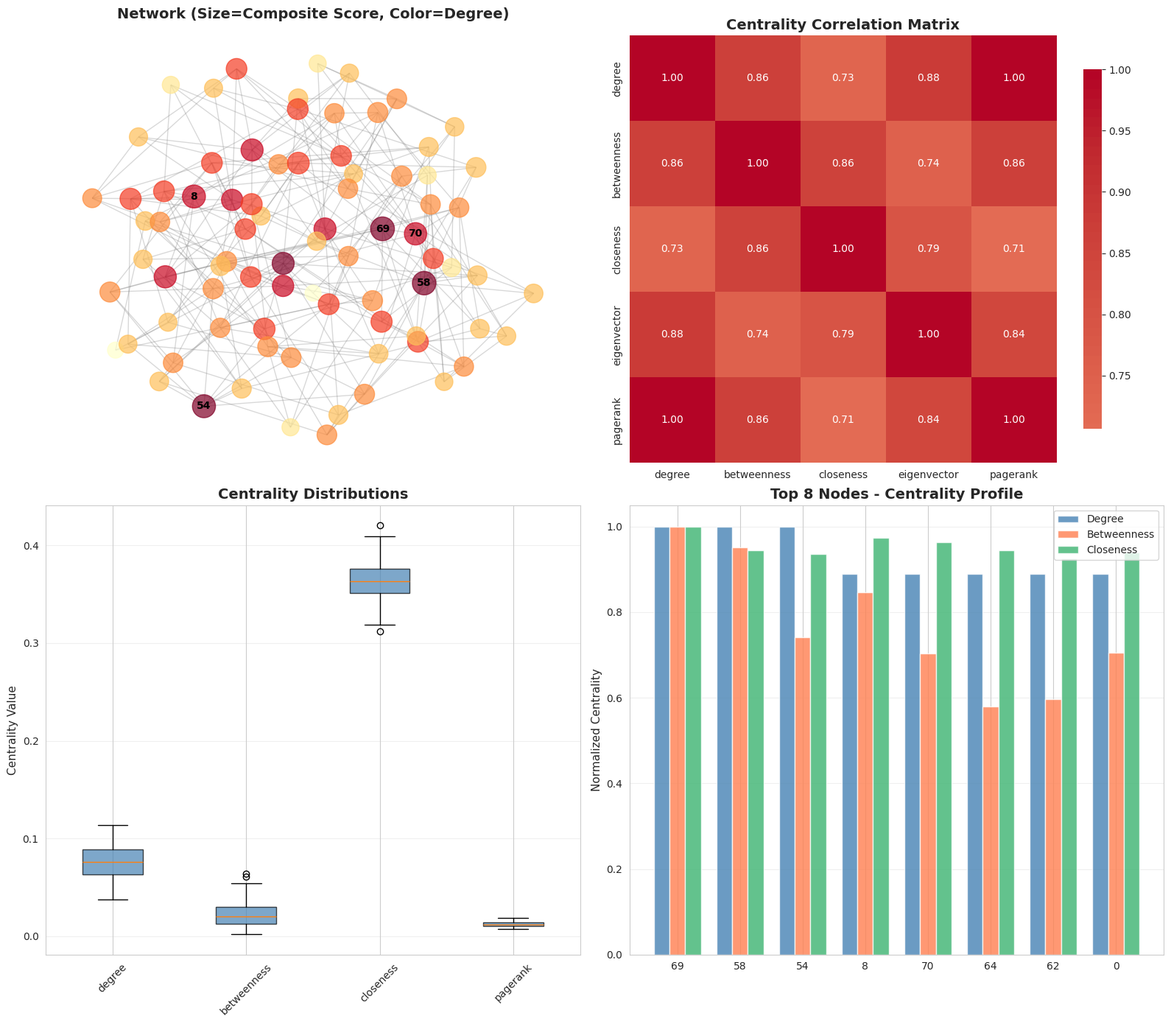

This chart was generated by the following Python code:
"""
Network Centrality Analysis - Kaggle Solution
=============================================
Comprehensive analysis of various centrality measures in networks.
"""

import networkx as nx
import numpy as np
import pandas as pd
import matplotlib.pyplot as plt
import seaborn as sns
from scipy.stats import spearmanr
import warnings
warnings.filterwarnings('ignore')

# Set style
sns.set_style("whitegrid")
plt.rcParams['figure.figsize'] = (12, 8)

class CentralityAnalyzer:
    """Comprehensive centrality analysis toolkit"""

    def __init__(self, n_nodes=80, seed=42):
        """
        Initialize centrality analyzer

        Args:
            n_nodes: Number of nodes
            seed: Random seed
        """
        self.n_nodes = n_nodes
        self.seed = seed
        np.random.seed(seed)
        self.G = None
        self.centrality_df = None

    def generate_network(self):
        """Generate network for centrality analysis"""
        print("Generating network...")

        # Create small-world network (common in real networks)
        self.G = nx.watts_strogatz_graph(self.n_nodes, k=6, p=0.3, seed=self.seed)

        print(f"Created network with {self.G.number_of_nodes()} nodes and {self.G.number_of_edges()} edges")
        print(f"Average degree: {2*self.G.number_of_edges()/self.G.number_of_nodes():.2f}")

        return self.G

    def compute_all_centralities(self):
        """Compute all major centrality measures"""
        print("\n" + "="*60)
        print("COMPUTING CENTRALITY MEASURES")
        print("="*60)

        centralities = {}

        # 1. Degree Centrality
        print("\nComputing Degree Centrality...")
        centralities['degree'] = nx.degree_centrality(self.G)

        # 2. Betweenness Centrality
        print("Computing Betweenness Centrality...")
        centralities['betweenness'] = nx.betweenness_centrality(self.G)

        # 3. Closeness Centrality
        print("Computing Closeness Centrality...")
        centralities['closeness'] = nx.closeness_centrality(self.G)

        # 4. Eigenvector Centrality
        print("Computing Eigenvector Centrality...")
        try:
            centralities['eigenvector'] = nx.eigenvector_centrality(self.G, max_iter=1000)
        except:
            centralities['eigenvector'] = {node: 0 for node in self.G.nodes()}

        # 5. PageRank
        print("Computing PageRank...")
        centralities['pagerank'] = nx.pagerank(self.G)

        # 6. Katz Centrality
        print("Computing Katz Centrality...")
        try:
            centralities['katz'] = nx.katz_centrality(self.G, alpha=0.1, beta=1.0)
        except:
            centralities['katz'] = {node: 0 for node in self.G.nodes()}

        # 7. Harmonic Centrality
        print("Computing Harmonic Centrality...")
        centralities['harmonic'] = nx.harmonic_centrality(self.G)

        # 8. Load Centrality (variant of betweenness)
        print("Computing Load Centrality...")
        centralities['load'] = nx.load_centrality(self.G)

        # Create dataframe
        self.centrality_df = pd.DataFrame({
            'node': range(self.n_nodes),
            'degree': [centralities['degree'][i] for i in range(self.n_nodes)],
            'betweenness': [centralities['betweenness'][i] for i in range(self.n_nodes)],
            'closeness': [centralities['closeness'][i] for i in range(self.n_nodes)],
            'eigenvector': [centralities['eigenvector'][i] for i in range(self.n_nodes)],
            'pagerank': [centralities['pagerank'][i] for i in range(self.n_nodes)],
            'katz': [centralities['katz'][i] for i in range(self.n_nodes)],
            'harmonic': [centralities['harmonic'][i] for i in range(self.n_nodes)],
            'load': [centralities['load'][i] for i in range(self.n_nodes)]
        })

        print("\nCentrality computation complete!")
        return centralities

    def analyze_centrality_statistics(self):
        """Analyze statistical properties of centrality measures"""
        print("\n" + "="*60)
        print("CENTRALITY STATISTICS")
        print("="*60)

        centrality_cols = [col for col in self.centrality_df.columns if col != 'node']

        # Summary statistics
        print("\nSummary Statistics:")
        summary = self.centrality_df[centrality_cols].describe()
        print(summary.round(6))

        # Identify top nodes for each measure
        print("\n" + "="*60)
        print("TOP 5 NODES BY EACH CENTRALITY MEASURE")
        print("="*60)

        for measure in centrality_cols:
            print(f"\n{measure.upper()}:")
            top_nodes = self.centrality_df.nlargest(5, measure)[['node', measure]]
            print(top_nodes.to_string(index=False))

        return summary

    def compute_centrality_correlations(self):
        """Compute correlations between centrality measures"""
        print("\n" + "="*60)
        print("CENTRALITY CORRELATIONS")
        print("="*60)

        centrality_cols = [col for col in self.centrality_df.columns if col != 'node']

        # Pearson correlation
        print("\nPearson Correlation Matrix:")
        pearson_corr = self.centrality_df[centrality_cols].corr()
        print(pearson_corr.round(3))

        # Spearman correlation (rank-based)
        print("\nSpearman Correlation Matrix:")
        spearman_corr = self.centrality_df[centrality_cols].corr(method='spearman')
        print(spearman_corr.round(3))

        return pearson_corr, spearman_corr

    def identify_key_nodes(self):
        """Identify key nodes using multiple centrality measures"""
        print("\n" + "="*60)
        print("KEY NODE IDENTIFICATION")
        print("="*60)

        centrality_cols = [col for col in self.centrality_df.columns if col != 'node']

        # Normalize each centrality measure
        normalized_df = self.centrality_df.copy()
        for col in centrality_cols:
            max_val = normalized_df[col].max()
            if max_val > 0:
                normalized_df[col] = normalized_df[col] / max_val

        # Composite score (average of all normalized centralities)
        normalized_df['composite_score'] = normalized_df[centrality_cols].mean(axis=1)

        # Rank by composite score
        normalized_df['rank'] = normalized_df['composite_score'].rank(ascending=False)

        # Top nodes
        print("\nTop 10 Nodes by Composite Score:")
        top_nodes = normalized_df.nlargest(10, 'composite_score')[
            ['node', 'composite_score', 'rank', 'degree', 'betweenness', 'pagerank']
        ]
        print(top_nodes.to_string(index=False))

        # Specialist nodes (high in one measure, low in others)
        print("\nSpecialist Nodes:")

        # High betweenness but low degree (bridge nodes)
        bridge_nodes = normalized_df[
            (normalized_df['betweenness'] > 0.7) & (normalized_df['degree'] < 0.5)
        ]
        if len(bridge_nodes) > 0:
            print(f"\nBridge Nodes (high betweenness, low degree):")
            print(bridge_nodes[['node', 'betweenness', 'degree']].head().to_string(index=False))

        # High degree but low betweenness (local hubs)
        local_hubs = normalized_df[
            (normalized_df['degree'] > 0.7) & (normalized_df['betweenness'] < 0.3)
        ]
        if len(local_hubs) > 0:
            print(f"\nLocal Hubs (high degree, low betweenness):")
            print(local_hubs[['node', 'degree', 'betweenness']].head().to_string(index=False))

        return normalized_df

    def compare_centrality_distributions(self):
        """Compare distributions of different centrality measures"""
        print("\n" + "="*60)
        print("CENTRALITY DISTRIBUTION ANALYSIS")
        print("="*60)

        centrality_cols = [col for col in self.centrality_df.columns if col != 'node']

        # Calculate distribution statistics
        for measure in centrality_cols:
            values = self.centrality_df[measure].values
            gini = self._gini_coefficient(values)
            skewness = pd.Series(values).skew()

            print(f"\n{measure.upper()}:")
            print(f"  Gini coefficient: {gini:.4f} (inequality)")
            print(f"  Skewness: {skewness:.4f}")
            print(f"  % of nodes above mean: {(values > values.mean()).sum() / len(values) * 100:.1f}%")

    def _gini_coefficient(self, values):
        """Calculate Gini coefficient (inequality measure)"""
        sorted_values = sorted(values)
        n = len(values)
        index = np.arange(1, n + 1)
        total = sum(values)
        if total == 0:
            return 0
        return (2 * np.sum(index * sorted_values)) / (n * total) - (n + 1) / n

    def visualize_centralities(self, normalized_df):
        """Visualize centrality measures"""
        fig, axes = plt.subplots(2, 2, figsize=(16, 14))

        # 1. Network with node sizes by composite score
        ax = axes[0, 0]

        pos = nx.spring_layout(self.G, k=0.8, iterations=50, seed=self.seed)

        # Node sizes by composite score
        node_sizes = normalized_df['composite_score'].values * 500 + 50

        # Node colors by degree
        node_colors = normalized_df['degree'].values

        nx.draw_networkx_nodes(self.G, pos, node_size=node_sizes,
                              node_color=node_colors, cmap='YlOrRd',
                              ax=ax, alpha=0.7)
        nx.draw_networkx_edges(self.G, pos, edge_color='gray',
                              alpha=0.3, ax=ax)

        # Label top 5 nodes
        top_5 = normalized_df.nlargest(5, 'composite_score')['node'].values
        labels = {node: str(node) for node in top_5}
        nx.draw_networkx_labels(self.G, pos, labels, font_size=10,
                               font_weight='bold', ax=ax)

        ax.set_title('Network (Size=Composite Score, Color=Degree)',
                    fontsize=14, fontweight='bold')
        ax.axis('off')

        # 2. Correlation heatmap
        ax = axes[0, 1]

        centrality_cols = ['degree', 'betweenness', 'closeness', 'eigenvector',
                          'pagerank']
        corr_matrix = self.centrality_df[centrality_cols].corr()

        sns.heatmap(corr_matrix, annot=True, fmt='.2f', cmap='coolwarm',
                   center=0, ax=ax, square=True, cbar_kws={'shrink': 0.8})
        ax.set_title('Centrality Correlation Matrix', fontsize=14, fontweight='bold')

        # 3. Centrality distributions
        ax = axes[1, 0]

        centrality_cols_plot = ['degree', 'betweenness', 'closeness', 'pagerank']
        data_to_plot = [self.centrality_df[col].values for col in centrality_cols_plot]

        bp = ax.boxplot(data_to_plot, labels=centrality_cols_plot, patch_artist=True)
        for patch in bp['boxes']:
            patch.set_facecolor('steelblue')
            patch.set_alpha(0.7)

        ax.set_ylabel('Centrality Value', fontsize=11)
        ax.set_title('Centrality Distributions', fontsize=14, fontweight='bold')
        ax.tick_params(axis='x', rotation=45)
        ax.grid(True, alpha=0.3, axis='y')

        # 4. Top nodes comparison
        ax = axes[1, 1]

        top_nodes = normalized_df.nlargest(8, 'composite_score')
        x = np.arange(len(top_nodes))
        width = 0.25

        degree_norm = top_nodes['degree'].values
        between_norm = top_nodes['betweenness'].values
        close_norm = top_nodes['closeness'].values

        ax.bar(x - width, degree_norm, width, label='Degree', alpha=0.8, color='steelblue')
        ax.bar(x, between_norm, width, label='Betweenness', alpha=0.8, color='coral')
        ax.bar(x + width, close_norm, width, label='Closeness', alpha=0.8, color='mediumseagreen')

        ax.set_ylabel('Normalized Centrality', fontsize=11)
        ax.set_title('Top 8 Nodes - Centrality Profile', fontsize=14, fontweight='bold')
        ax.set_xticks(x)
        ax.set_xticklabels(top_nodes['node'].values)
        ax.legend()
        ax.grid(True, alpha=0.3, axis='y')

        plt.tight_layout()
        plt.savefig('centrality_analysis.png', dpi=300, bbox_inches='tight')
        print("\nVisualization saved as 'centrality_analysis.png'")
        plt.close()

def main():
    """Main execution function"""
    print("="*60)
    print("NETWORK CENTRALITY ANALYSIS")
    print("="*60)

    # Initialize analyzer
    analyzer = CentralityAnalyzer(n_nodes=80, seed=42)

    # Generate network
    G = analyzer.generate_network()

    # Compute all centralities
    centralities = analyzer.compute_all_centralities()

    # Statistical analysis
    summary_stats = analyzer.analyze_centrality_statistics()

    # Correlations
    pearson_corr, spearman_corr = analyzer.compute_centrality_correlations()

    # Key nodes
    normalized_df = analyzer.identify_key_nodes()

    # Distribution analysis
    analyzer.compare_centrality_distributions()

    # Visualize
    analyzer.visualize_centralities(normalized_df)

    # Save results
    analyzer.centrality_df.to_csv('centrality_measures.csv', index=False)
    normalized_df.to_csv('normalized_centralities.csv', index=False)
    print("\nResults saved to CSV files")

    print("\n" + "="*60)
    print("ANALYSIS COMPLETE")
    print("="*60)
    top_node = normalized_df.nlargest(1, 'composite_score')
    print(f"Most central node: {top_node['node'].values[0]}")
    print(f"Composite score: {top_node['composite_score'].values[0]:.4f}")
    print(f"Total centrality measures computed: 8")

if __name__ == "__main__":
    main()
